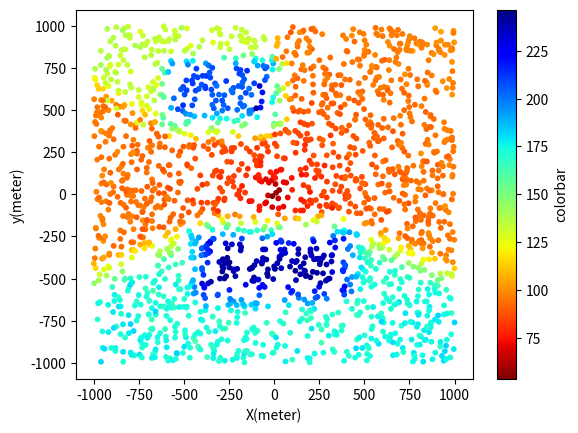

Recreate this plot in Python.
import matplotlib.pyplot as plt
import numpy as np

all_points = np.random.rand(2000, 2)  # 第一个参数表示随机生成数据点的数目，第二个参数表示数据点是一个具有二维特征的
test_points = np.zeros((2000, 2))
test_points[:, 0] = (all_points[:, 0] - 0.5) * 2000
test_points[:, 1] = (all_points[:, 1] - 0.5) * 2000

z = np.zeros(2000)
A = np.square(test_points)
Q = np.sqrt(A[:, 0] + A[:, 1])
D = 10 * np.log10(Q)

for i in range(2000):
    dist1 = (2 / 3 * test_points[i, 0] + test_points[i, 1]) / np.sqrt(13 / 9)
    dist2 = (-0.5 * test_points[i, 0] + test_points[i, 1]) / np.sqrt(1.25)
    dist3 = (0.5 * test_points[i, 0] + test_points[i, 1]) / np.sqrt(1.25)

    if -400 <= test_points[i, 0] <= 400 and -300 <= test_points[i, 1] <= -100:
        mix_ratio = (test_points[i, 1] + 300) / 200
        z[i] = mix_ratio * (30 + 2.2 * D[i] + np.random.normal(0, np.sqrt(6.25))) + (1 - mix_ratio) * (
                130 + 4.1 * D[i] + np.random.normal(0, np.sqrt(7.84)))

    elif -400 <= test_points[i, 0] <= 400 and -700 <= test_points[i, 1] <= -500:
        mix_ratio = (test_points[i, 1] + 700) / 200
        z[i] = mix_ratio * (130 + 4.1 * D[i] + np.random.normal(0, np.sqrt(7.84))) + (1 - mix_ratio) * (
                80 + 3.1 * D[i] + np.random.normal(0, np.sqrt(10.24)))

    elif -500 <= test_points[i, 0] <= -300 and -600 <= test_points[i, 1] <= -200:
        mix_ratio = (test_points[i, 0] + 500) / 200
        z[i] = mix_ratio * (130 + 4.1 * D[i] + np.random.normal(0, np.sqrt(7.84))) + (1 - mix_ratio) * (
                80 + 3.1 * D[i] + np.random.normal(0, np.sqrt(10.24)))

    elif 300 <= test_points[i, 0] <= 500 and -600 <= test_points[i, 1] <= -200:
        mix_ratio = (test_points[i, 0] - 300) / 200
        z[i] = mix_ratio * (80 + 3.1 * D[i] + np.random.normal(0, np.sqrt(10.24))) + (1 - mix_ratio) * (
                130 + 4.1 * D[i] + np.random.normal(0, np.sqrt(7.84)))

    elif -600 <= test_points[i, 0] <= 0 and 300 <= test_points[i, 1] <= 500:
        mix_ratio = (test_points[i, 1] - 300) / 200
        z[i] = mix_ratio * (105 + 3.6 * D[i] + np.random.normal(0, np.sqrt(7.84))) + (1 - mix_ratio) * (
                30 + 2.2 * D[i] + np.random.normal(0, np.sqrt(6.25)))

    elif -600 <= test_points[i, 0] <= 0 and 750 <= test_points[i, 1] <= 850:
        mix_ratio = (test_points[i, 1] - 750) / 100
        z[i] = mix_ratio * (55 + 2.6 * D[i] + np.random.normal(0, np.sqrt(10.24))) + (1 - mix_ratio) * (
                105 + 3.6 * D[i] + np.random.normal(0, np.sqrt(7.84)))

    elif -650 <= test_points[i, 0] <= -550 and 400 <= test_points[i, 1] <= 800:
        mix_ratio = (test_points[i, 0] + 650) / 100
        z[i] = mix_ratio * (105 + 3.6 * D[i] + np.random.normal(0, np.sqrt(7.84))) + (1 - mix_ratio) * (
                55 + 2.6 * D[i] + np.random.normal(0, np.sqrt(10.24)))

    elif -100 <= test_points[i, 0] <= 100 and 400 <= test_points[i, 1] <= 800:
        mix_ratio = (test_points[i, 0] + 100) / 200
        z[i] = mix_ratio * (30 + 2.2 * D[i] + np.random.normal(0, np.sqrt(6.25))) + (1 - mix_ratio) * (
                130 + 4.1 * D[i] + np.random.normal(0, np.sqrt(7.84)))

    elif -50 <= test_points[i, 0] <= 50 and 800 <= test_points[i, 1] <= 1000:
        mix_ratio = (test_points[i, 0] + 50) / 100
        z[i] = mix_ratio * (30 + 2.2 * D[i] + np.random.normal(0, np.sqrt(6.25))) + (1 - mix_ratio) * (
                55 + 2.6 * D[i] + np.random.normal(0, np.sqrt(10.24)))

    elif test_points[i, 0] <= -600 and -50 <= dist1 <= 50:
        mix_ratio = (dist1 + 50) / 100
        z[i] = mix_ratio * (55 + 2.6 * D[i] + np.random.normal(0, np.sqrt(10.24))) + (1 - mix_ratio) * (
                30 + 2.2 * D[i] + np.random.normal(0, np.sqrt(6.25)))

    elif test_points[i, 0] <= -400 and -100 <= dist2 <= 100:
        mix_ratio = (dist2 + 100) / 200
        z[i] = mix_ratio * (30 + 2.2 * D[i] + np.random.normal(0, np.sqrt(6.25))) + (1 - mix_ratio) * (
                80 + 3.1 * D[i] + np.random.normal(0, np.sqrt(10.24)))

    elif test_points[i, 0] >= 400 and -100 <= dist3 <= 100:
        mix_ratio = (dist3 + 100) / 200
        z[i] = mix_ratio * (30 + 2.2 * D[i] + np.random.normal(0, np.sqrt(6.25))) + (1 - mix_ratio) * (
                80 + 3.1 * D[i] + np.random.normal(0, np.sqrt(10.24)))

    elif -600 <= test_points[i, 0] <= 0 and 400 <= test_points[i, 1] <= 800:  # Indoor 1
        z[i] = 105 + 3.6 * D[i] + np.random.normal(0, np.sqrt(7.84))

    elif -400 <= test_points[i, 0] <= 400 and -600 <= test_points[i, 1] <= -200:  # Indoor2
        z[i] = 130 + 4.1 * D[i] + np.random.normal(0, np.sqrt(7.84))

    elif (-750 <= test_points[i, 0] <= -600 and test_points[i, 1] >= 400) or (
            test_points[i, 0] < -750 and test_points[i, 1] >= -0.8 * test_points[i, 0] - 200) or (
            -600 <= test_points[i, 0] <= 0 and test_points[i, 1] > 800):  # NLos1
        z[i] = 55 + 2.6 * D[i] + np.random.normal(0, np.sqrt(10.24))

    elif (test_points[i, 0] < -400 and test_points[i, 1] <= 0.67 * test_points[i, 0] + 66) or (
            test_points[i, 0] > 400 and test_points[i, 1] <= -0.67 * test_points[i, 0] + 66) or (
            -400 <= test_points[i, 0] <= 400 and test_points[i, 1] < -600):  # NLos2
        z[i] = 80 + 3.1 * D[i] + np.random.normal(0, np.sqrt(10.24))

    else:  # Los
        z[i] = 30 + 2.2 * D[i] + np.random.normal(0, np.sqrt(6.25))

# print(z)
# pl.plot(test_points[:, 0], test_points[:, 1],  'b.')  # 绘制出这些数据点，以点的形式

X1 = test_points[:, 0].reshape(-1, 1)
X2 = test_points[:, 1].reshape(-1, 1)
X3 = z.reshape(-1, 1)
X = np.hstack((X1, X2, X3))

# print(X)

plt.xlabel('X(meter)')
plt.ylabel('y(meter)')
im = plt.scatter(X[:, 0], X[:, 1], s=10, c=X[:, 2], cmap='jet_r')
cb = plt.colorbar(im)
cb.set_label('colorbar')
plt.show()

# np.savetxt("foo2.csv", X, delimiter=",")
